Run: headless pygame with SDL's dummy video driver; simulated clock (each Clock.tick advances the game by its frame time, no real sleeping); random seed 0; keys injected as events and as key.get_pressed() state; mouse plan: one left click at the window centre at the start of phase 2, then a move to the lower-right quarter at the start of phase 3; restart key SPACE tapped at the start of phases 3 and 4.
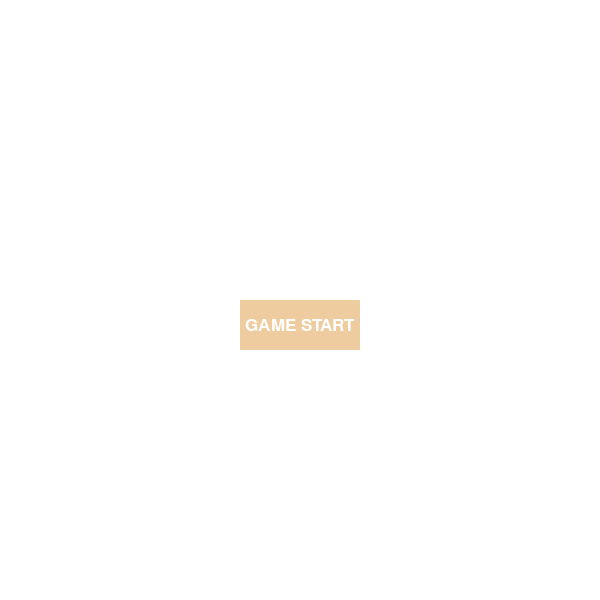
Frame 1 of 4 · flips 1–60 · no input
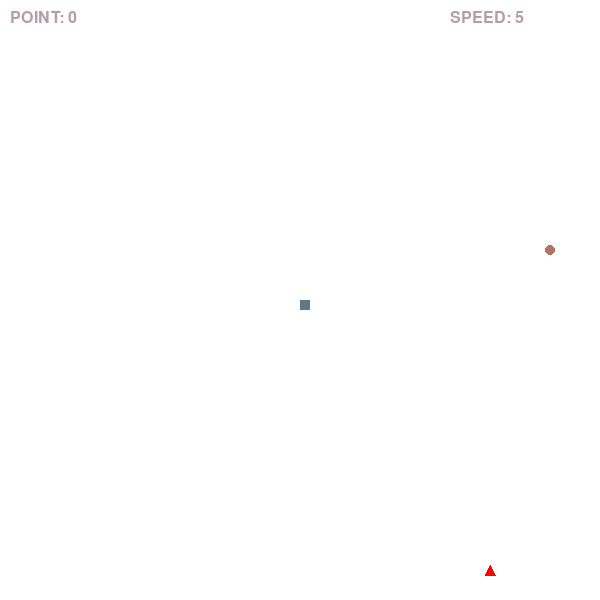
Frame 2 of 4 · flips 61–180 · clicked the window centre · tapped SPACE, RETURN · held RIGHT (→), D
Frame 3 of 4 · flips 181–300 · moved the mouse to the lower-right quarter · tapped SPACE · held DOWN (↓), S · screen unchanged from frame 2, image omitted
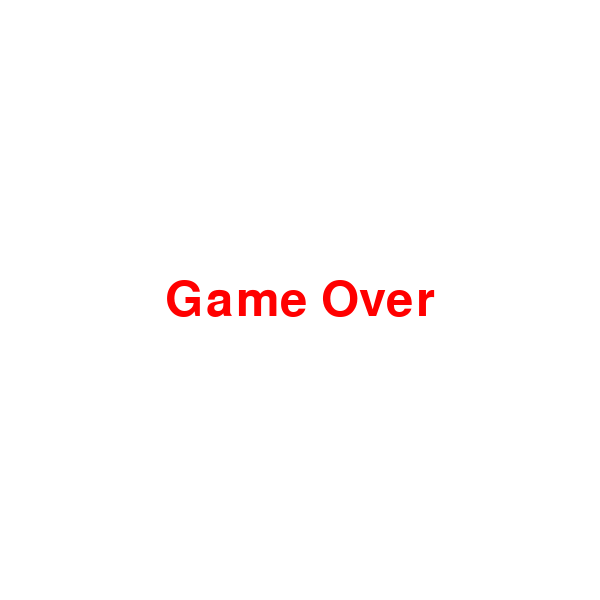
Frame 4 of 4 · flips 301–420 · tapped SPACE · held LEFT (←), A, UP (↑), W

The pygame program that drew these frames:

import pygame
import sys
import random

class Snake:
    def __init__(self, x, y):
        self.snake_speed = 5
        self.speed_increase = 5
        self.snake_head = (x, y)
        self.direction = 0
        self.snake_body = [self.snake_head]

    def move(self):
        x, y = self.snake_head
        if self.direction == 1:
            y -= 10
        elif self.direction == 2:
            y += 10
        elif self.direction == 3:
            x -= 10
        elif self.direction == 4:
            x += 10

        self.snake_head = (x, y)

        if len(self.snake_body) > 1:
            self.snake_body = [self.snake_head] + self.snake_body[:-1]
        else:
            self.snake_body = [self.snake_head]

    def check_collision(self, game):
        x, y = self.snake_head
        if x < 0 or x >= game.WIDTH or y < 0 or y >= game.HEIGHT:
            game.game_over()

        for segment in self.snake_body[1:]:
            if self.snake_head == segment:
                game.game_over()

    def check_eat(self, food, poison, game):
        if self.snake_head == food.position:
            self.snake_body.append(food.position)
            self.speed_up()
            game.score += 1
            food.initialize()

        if self.snake_head == poison.position:
            self.snake_body.pop()
            game.score -= 1
            poison.initialize()

    def draw(self, screen):
        for i, segment in enumerate(self.snake_body):
            if i == 0:  # Draw head differently
                pygame.draw.rect(screen, (92, 121, 135), (segment[0], segment[1], 10, 10))
            else:
                pygame.draw.rect(screen, (217, 227, 229), (segment[0], segment[1], 10, 10))

    def speed_up(self):
        if len(self.snake_body) % 5 == 0:
            self.snake_speed += self.speed_increase

    def reset(self, x, y):
        self.snake_head = (x, y)
        self.direction = 0
        self.snake_body = [self.snake_head]

class Food:
    def __init__(self):
        self.position = (0, 0)
        self.radius = 5

    def initialize(self):
        self.position = (random.randrange(1, (WIDTH // 10)) * 10, random.randrange(1, (HEIGHT // 10)) * 10)

    def draw(self, screen):
        pygame.draw.circle(screen, (176, 117, 99), self.position, self.radius)

class Poison:
    def __init__(self):
        self.position = (0, 0)
        self.radius = 5

    def initialize(self):
        self.position = (random.randrange(1, (WIDTH // 10)) * 10, random.randrange(1, (HEIGHT // 10)) * 10)

    def draw(self, screen):
        vertices = [(self.position[0], self.position[1] - self.radius),
                    (self.position[0] - self.radius, self.position[1] + self.radius),
                    (self.position[0] + self.radius, self.position[1] + self.radius)]
        pygame.draw.polygon(screen, (255, 0, 0), vertices)

class SnakeGame:
    def __init__(self, width, height):
        pygame.init()

        self.WIDTH, self.HEIGHT = width, height
        self.screen = pygame.display.set_mode((self.WIDTH, self.HEIGHT))
        pygame.display.set_caption("SNAKE GAME PRO")

        self.clock = pygame.time.Clock()

        self.snake = Snake(self.WIDTH // 2, self.HEIGHT // 2)
        self.food = Food()
        self.poison = Poison()

        self.paused = False
        self.is_game_started = False
        self.score = 0

    def handle_events(self):
        for event in pygame.event.get():
            if event.type == pygame.QUIT:
                pygame.quit()
                sys.exit()

            if event.type == pygame.KEYDOWN:
                if event.key == pygame.K_UP and self.snake.direction != 2:
                    self.snake.direction = 1
                if event.key == pygame.K_DOWN and self.snake.direction != 1:
                    self.snake.direction = 2
                if event.key == pygame.K_LEFT and self.snake.direction != 4:
                    self.snake.direction = 3
                if event.key == pygame.K_RIGHT and self.snake.direction != 3:
                    self.snake.direction = 4
                if event.key == pygame.K_SPACE:
                    self.paused = not self.paused

    def initialize_game(self):
        self.snake.reset(self.WIDTH // 2, self.HEIGHT // 2)
        self.food.initialize()
        self.poison.initialize()
        self.score = 0

    def game_over(self):
        font = pygame.font.Font(None, 72)
        game_over_text = font.render("Game Over", True, (255, 0, 0))
        game_over_text_rect = game_over_text.get_rect(center=(self.WIDTH // 2, self.HEIGHT // 2))
        self.screen.blit(game_over_text, game_over_text_rect)
        pygame.display.update()
        pygame.time.delay(1000)
        pygame.quit()
        sys.exit()

    def run(self):
        while True:
            self.handle_events()

            self.screen.fill((255, 255, 255))

            if self.is_game_started:
                if not self.paused:
                    self.snake.move()
                    self.snake.check_collision(self)
                    self.snake.check_eat(self.food, self.poison, self)

                self.snake.draw(self.screen)
                self.food.draw(self.screen)
                self.poison.draw(self.screen)

                self.score_display()
                pygame.display.update()
                self.clock.tick(self.snake.snake_speed)
            else:
                self.start_screen()


    def score_display(self):
        score_font = pygame.font.Font(None, 24)
        score_text = score_font.render(f"POINT: {self.score}", True, (180, 156, 169))
        self.screen.blit(score_text, (10, 10))

        speed_text = score_font.render(f"SPEED: {self.snake.snake_speed}", True, (180, 156, 169))
        self.screen.blit(speed_text, (self.WIDTH - 150, 10))

    def start_screen(self):
        button_font = pygame.font.Font(None, 25)
        button_text = "GAME START"
        start_button = pygame.Rect(self.WIDTH // 2 - 60, self.HEIGHT // 2, 120, 50)

        pygame.draw.rect(self.screen, (238, 204, 159), start_button)
        start_text = button_font.render(button_text, True, (255, 255, 255))
        start_text_rect = start_text.get_rect(center=start_button.center)
        self.screen.blit(start_text, start_text_rect)

        pygame.display.update()

        for event in pygame.event.get():
            if event.type == pygame.QUIT:
                pygame.quit()
                sys.exit()
            if not self.is_game_started and event.type == pygame.MOUSEBUTTONDOWN:
                if start_button.collidepoint(event.pos):
                    self.is_game_started = True
                    self.initialize_game()

# 游戏主循环
if __name__ == "__main__":
    WIDTH, HEIGHT = 600, 600
    snake_game = SnakeGame(WIDTH, HEIGHT)
    snake_game.run()
